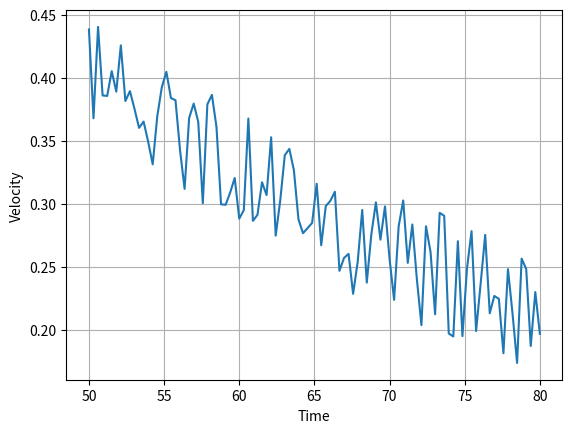

Source code (Python):
import numpy as np
import random
from matplotlib import pyplot as plt

x = np.linspace(50,80,100)
u_bar = 100/np.power(x, 1.4)

# Superimpose a fluctuation
for i in range(len(x)):
        r_n = 0.001*random.randrange(-50,50)
        print(r_n)
        u_bar[i] = u_bar[i] + r_n

plt.xlabel('Time')
plt.ylabel('Velocity')
plt.grid()        
plt.plot(x, u_bar)
plt.show()
